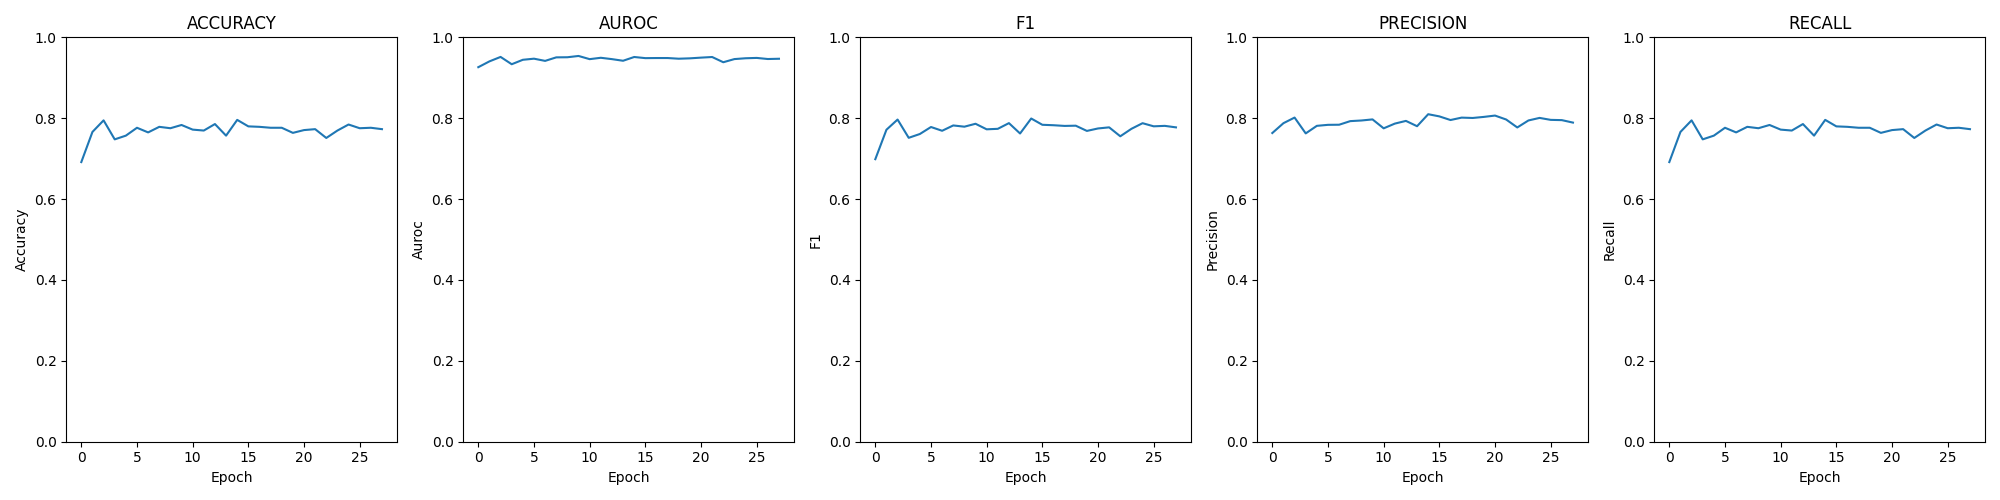

The file beside this chart, header and first rows:
epoch; loss; time; accuracy; auroc; confusion; f1; precision; recall
0; 0.02827; 00:00:37; 0.6915; 0.9262; [[122, 92, 5, 1], [7, 177, 36, 0], [0, 4…; 0.6987; 0.7634; 0.6915
1; 0.02051; 00:00:37; 0.7661; 0.9405; [[172, 45, 3, 0], [22, 170, 28, 0], [0, …; 0.7715; 0.7877; 0.7661
2; 0.01734; 00:00:42; 0.7947; 0.9516; [[172, 43, 2, 3], [27, 172, 19, 2], [1, …; 0.7967; 0.8016; 0.7947
3; 0.02350; 00:00:37; 0.7477; 0.9335; [[161, 50, 5, 4], [24, 165, 20, 11], [1,…; 0.7515; 0.7624; 0.7477
4; 0.02061; 00:00:36; 0.7569; 0.9445; [[144, 69, 5, 2], [15, 169, 33, 3], [0, …; 0.761; 0.7811; 0.7569
5; 0.02009; 00:00:37; 0.7764; 0.9472; [[171, 38, 4, 7], [19, 168, 21, 12], [1,…; 0.7782; 0.7836; 0.7764
6; 0.02229; 00:00:36; 0.7649; 0.9418; [[164, 51, 2, 3], [10, 177, 28, 5], [0, …; 0.7689; 0.7839; 0.7649
7; 0.01995; 00:00:37; 0.7787; 0.9505; [[172, 43, 3, 2], [22, 176, 19, 3], [1, …; 0.7821; 0.7928; 0.7787
8; 0.02039; 00:00:38; 0.7752; 0.9507; [[173, 44, 2, 1], [16, 183, 19, 2], [0, …; 0.779; 0.7944; 0.7752
9; 0.01911; 00:00:36; 0.7833; 0.9539; [[168, 49, 2, 1], [20, 179, 16, 5], [0, …; 0.7863; 0.7971; 0.7833
10; 0.02053; 00:00:35; 0.7718; 0.946; [[186, 28, 4, 2], [40, 154, 20, 6], [2, …; 0.7725; 0.775; 0.7718
11; 0.02162; 00:00:41; 0.7695; 0.9494; [[167, 49, 4, 0], [15, 169, 29, 7], [0, …; 0.7738; 0.7866; 0.7695
12; 0.02160; 00:00:41; 0.7855; 0.9461; [[183, 34, 2, 1], [27, 170, 17, 6], [0, …; 0.7879; 0.7933; 0.7855
13; 0.02456; 00:00:42; 0.7569; 0.9421; [[163, 51, 4, 2], [13, 174, 26, 7], [0, …; 0.7622; 0.7802; 0.7569
14; 0.02027; 00:00:39; 0.7959; 0.9514; [[175, 40, 3, 2], [17, 181, 20, 2], [0, …; 0.7993; 0.8099; 0.7959
15; 0.02245; 00:00:41; 0.7798; 0.9486; [[155, 62, 2, 1], [13, 188, 14, 5], [2, …; 0.7837; 0.8045; 0.7798
16; 0.02176; 00:00:40; 0.7787; 0.9488; [[168, 44, 4, 4], [14, 176, 25, 5], [1, …; 0.7826; 0.7955; 0.7787
17; 0.02249; 00:00:40; 0.7764; 0.9488; [[163, 51, 3, 3], [10, 187, 20, 3], [0, …; 0.7809; 0.8015; 0.7764
18; 0.02291; 00:00:42; 0.7764; 0.9471; [[164, 50, 5, 1], [16, 183, 20, 1], [0, …; 0.7815; 0.8006; 0.7764
19; 0.02387; 00:00:39; 0.7638; 0.9481; [[142, 72, 4, 2], [4, 191, 23, 2], [1, 4…; 0.7686; 0.8033; 0.7638
20; 0.02365; 00:00:42; 0.7706; 0.9498; [[143, 73, 3, 1], [5, 191, 22, 2], [0, 4…; 0.7747; 0.8065; 0.7706
21; 0.02227; 00:00:36; 0.7729; 0.9513; [[163, 52, 4, 1], [14, 185, 19, 2], [0, …; 0.7774; 0.7968; 0.7729
22; 0.02565; 00:00:37; 0.7511; 0.9384; [[149, 67, 3, 1], [14, 181, 20, 5], [3, …; 0.7553; 0.7771; 0.7511
23; 0.02368; 00:00:36; 0.7695; 0.9462; [[153, 60, 6, 1], [14, 183, 22, 1], [0, …; 0.7738; 0.7944; 0.7695
24; 0.02271; 00:00:36; 0.7844; 0.9482; [[172, 44, 3, 1], [16, 183, 18, 3], [0, …; 0.7877; 0.8007; 0.7844
25; 0.02288; 00:00:41; 0.7752; 0.9491; [[165, 50, 5, 0], [13, 178, 28, 1], [1, …; 0.78; 0.7959; 0.7752
26; 0.02345; 00:00:41; 0.7764; 0.9464; [[168, 45, 5, 2], [13, 175, 28, 4], [0, …; 0.7811; 0.7953; 0.7764
27; 0.02249; 00:00:42; 0.7729; 0.947; [[169, 47, 3, 1], [19, 170, 28, 3], [2, …; 0.7773; 0.7892; 0.7729
